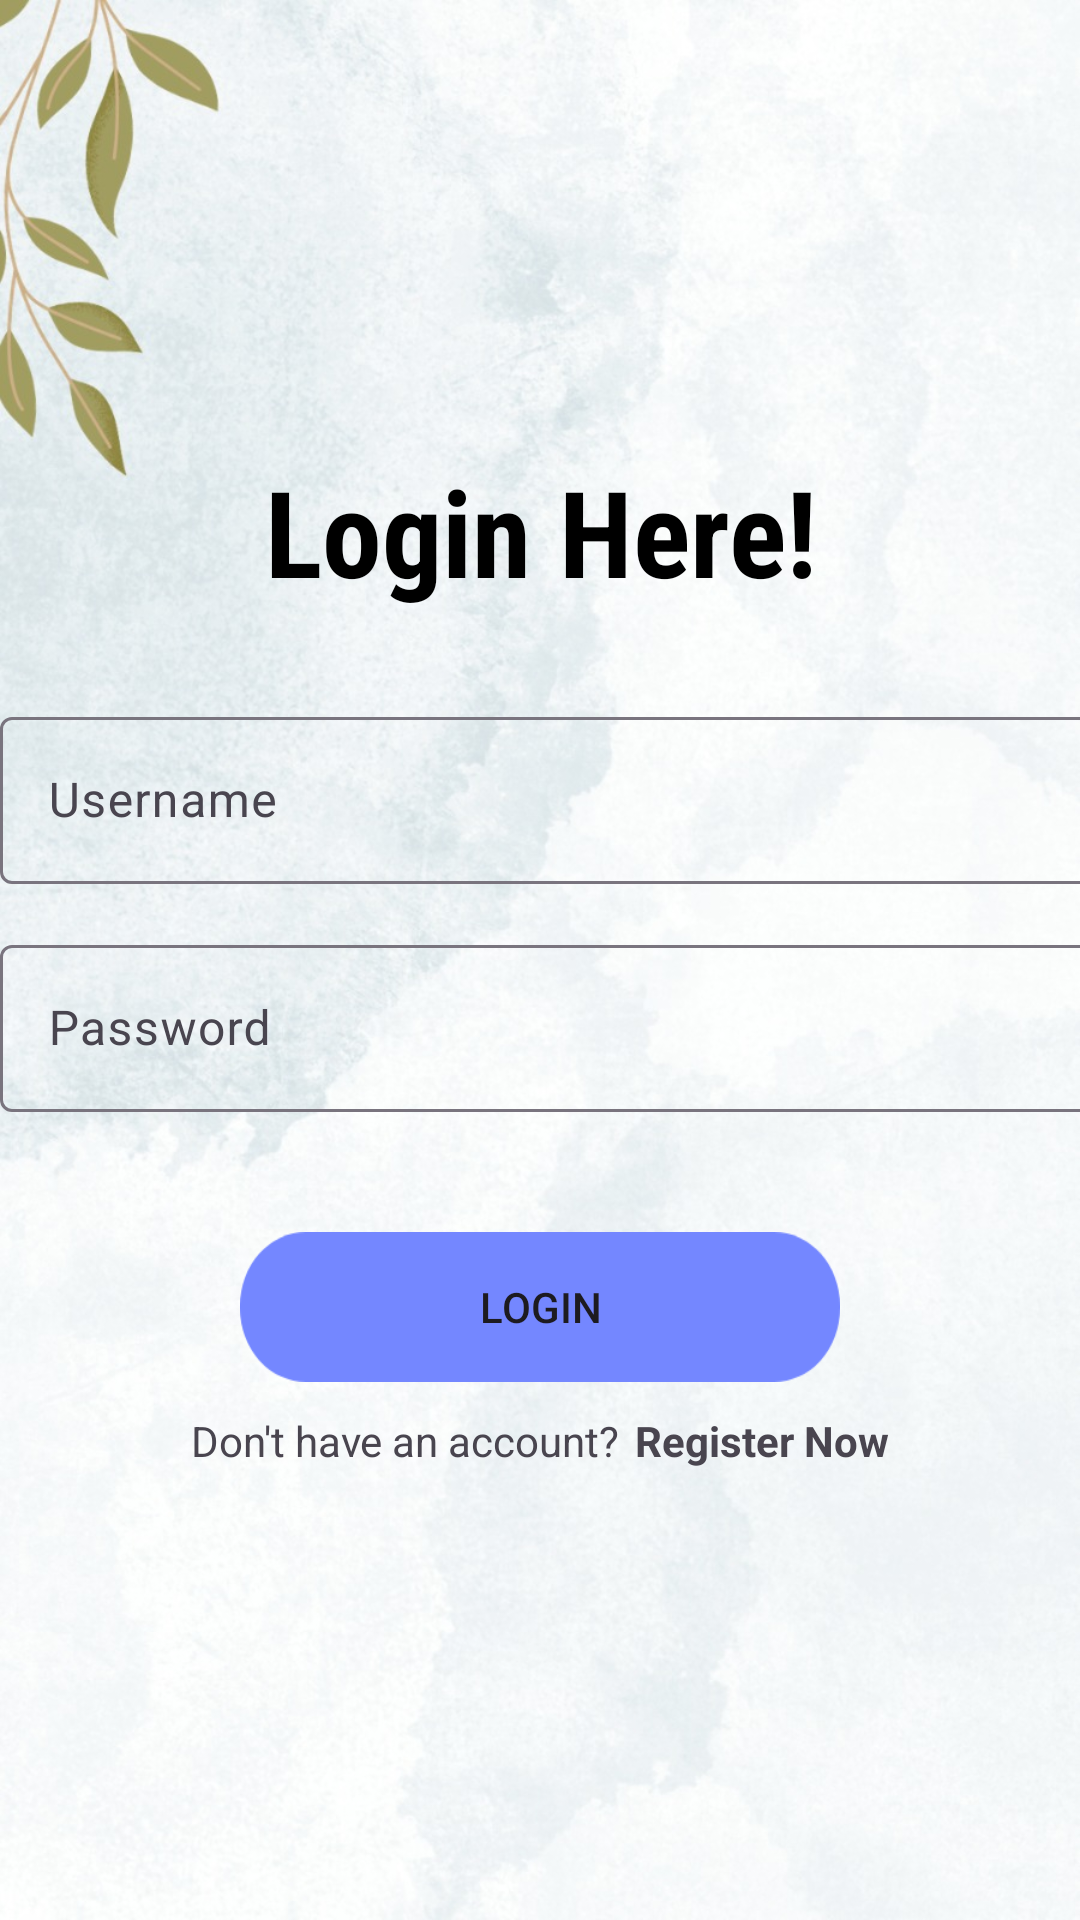

Write the Android layout XML for this screen, with the resource values it uses.
<!-- AndroidManifest.xml: application theme Theme.MentalHealthScreening -->
<!-- res/layout/activity_login_page.xml -->
<?xml version="1.0" encoding="utf-8"?>
<LinearLayout xmlns:android="http://schemas.android.com/apk/res/android"
    xmlns:app="http://schemas.android.com/apk/res-auto"
    xmlns:tools="http://schemas.android.com/tools"
    android:layout_width="match_parent"
    android:layout_height="match_parent"
    android:gravity="center"
    android:orientation="vertical"
    tools:context=".LoginPage"
    android:background="@drawable/loginbg">

    <TextView
        android:layout_width="match_parent"
        android:layout_height="wrap_content"
        android:text="Login Here!"
        android:textStyle="bold"
        android:layout_marginBottom="30dp"
        android:fontFamily="sans-serif-condensed"
        android:textSize="40sp"
        android:gravity="center"
        android:textColor="@color/black"/>

    <com.google.android.material.textfield.TextInputLayout
        android:layout_width="match_parent"
        android:layout_height="wrap_content">

        <com.google.android.material.textfield.TextInputEditText
            android:id="@+id/Username"
            android:layout_width="399dp"
            android:layout_height="wrap_content"
            android:layout_marginBottom="15dp"
            android:hint="Username" />
    </com.google.android.material.textfield.TextInputLayout>


    <com.google.android.material.textfield.TextInputLayout
        android:layout_width="match_parent"
        android:layout_height="wrap_content">

        <com.google.android.material.textfield.TextInputEditText
            android:id="@+id/Password"
            android:layout_width="401dp"
            android:layout_height="match_parent"
            android:hint="Password" />
    </com.google.android.material.textfield.TextInputLayout>



    <androidx.appcompat.widget.AppCompatButton
        android:id="@+id/Loginbtn"
        android:layout_width="200dp"
        android:layout_height="50dp"
        android:background="@drawable/bttn"
        android:layout_marginStart="20dp"
        android:layout_marginEnd="20dp"
        android:layout_marginTop="40dp"
        android:text="Login"
        />

    <LinearLayout
        android:layout_width="wrap_content"
        android:layout_height="wrap_content"
        android:orientation="horizontal"
        android:layout_gravity="center"
        android:layout_marginTop="10dp">

        <TextView
            android:layout_width="wrap_content"
            android:layout_height="wrap_content"
            android:text="Don't have an account?"/>
        <TextView
            android:id="@+id/RegisterNowBtn"
            android:layout_marginStart="5dp"
            android:layout_width="wrap_content"
            android:layout_height="wrap_content"
            android:text="Register Now"
            android:textStyle="bold"
            />

    </LinearLayout>



</LinearLayout>
<!-- resources referenced by this layout -->
<resources>
  <!-- drawable bttn: png bitmap (drawable, 3740 bytes) -->
  <!-- drawable loginbg: jpeg bitmap (drawable, 157207 bytes) -->
  <style name="Theme.MentalHealthScreening" parent="Base.Theme.MentalHealthScreening" />
  <style name="Base.Theme.MentalHealthScreening" parent="Theme.Material3.DayNight.NoActionBar">
          
          
      </style>
  <!-- not gathered from this repository: default colours our renderer supplied (Android Studio template values) -->
  <color name="black">#FF000000</color>
</resources>
